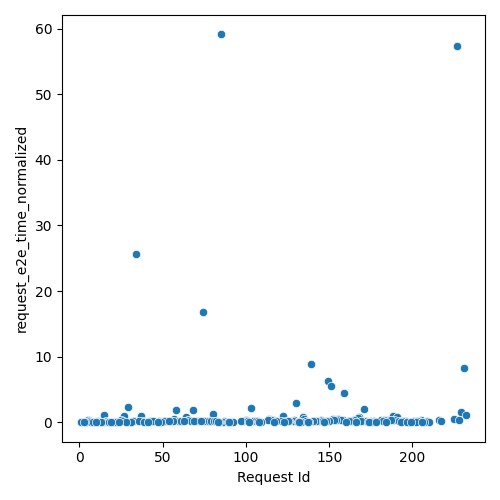

The table this chart was drawn from, first rows:
Request Id, request_e2e_time_normalized
5, 0.4041
15, 1.15
11, 0.2488
6, 0.1452
29, 2.311
27, 1.017
34, 25.72
25, 0.3762
16, 0.2244
37, 1
4, 0.1147
9, 0.09367
26, 0.1352
14, 0.1061
45, 0.1718
17, 0.1084
35, 0.1528
7, 0.09111
42, 0.1649
38, 0.1587
20, 0.1169
2, 0.08989
8, 0.09426
43, 0.1649
1, 0.08988
12, 0.1087
21, 0.1212
33, 0.1405
58, 1.819
32, 0.1369
23, 0.1206
44, 0.1513
18, 0.1128
68, 1.847
64, 0.8681
74, 16.86
57, 0.5354
22, 0.1212
13, 0.1124
10, 0.1042
36, 0.1387
53, 0.2816
85, 59.12
80, 1.243
48, 0.2272
65, 0.3462
66, 0.3212
40, 0.1258
30, 0.1153
39, 0.1208
3, 0.09026
31, 0.1116
72, 0.2736
41, 0.1169
59, 0.1901
76, 0.2599
52, 0.1667
62, 0.1871
55, 0.1709
67, 0.1921
... 136 more rows
